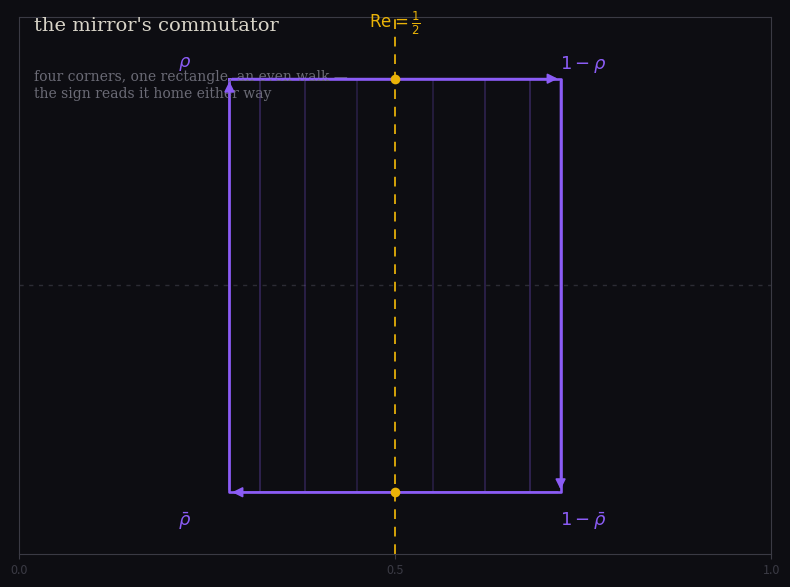

Write Python code to recreate this figure. (Note: this script raises an exception after producing the figure.)
#!/usr/bin/env python3
"""the mirror's commutator — the rectangle the reading cannot count.

The functional equation's reflection s -> 1-s and conjugation s -> s̄ commute
(Klein-four); their orbit on a non-trivial zero is the four corners
{ρ, ρ̄, 1-ρ, 1-ρ̄}, a rectangle symmetric about Re=½ and the real axis.  The
walk around it is even — the sign reads it home, cannot tell it from no walk.
Under RH the corners fuse (ρ̄ = 1-ρ), the rectangle collapses onto the seam,
four steps to two — and the reading still reports home.  The zeros on the line
are the rim of the rectangle it never saw.  (Schematic — Im is not to scale.)
"""
import matplotlib
matplotlib.use("Agg")
import matplotlib.pyplot as plt

BG = "#0d0d12"
FG = "#d8d4c8"
VIOLET = "#8b5cf6"
GOLD = "#eab308"
GREY = "#3a3a44"

im0 = 5.0
re_steps = [0.45, 0.38, 0.32]
re_outer = 0.28

fig, ax = plt.subplots(figsize=(8, 6))
fig.patch.set_facecolor(BG)
ax.set_facecolor(BG)

ax.axvline(0.5, color=GOLD, lw=1.4, ls=(0, (5, 4)), alpha=0.9)
ax.axhline(0.0, color=GREY, lw=1.0, ls=(0, (3, 4)), alpha=0.7)

# shrinking rectangles on the way to the seam
for re in re_steps:
    w = 0.5 - re
    x = [re, 1 - re, 1 - re, re, re]
    y = [im0, im0, -im0, -im0, im0]
    alpha = 0.20 + 0.18 * (0.5 - re) * 4
    ax.plot(x, y, color=VIOLET, lw=1.1, alpha=alpha, zorder=2)

# outer rectangle with the walk arrow
re = re_outer
x = [re, 1 - re, 1 - re, re, re]
y = [im0, im0, -im0, -im0, im0]
ax.plot(x, y, color=VIOLET, lw=1.9, zorder=3)
for i in range(4):
    ax.annotate("", xy=(x[i + 1], y[i + 1]), xytext=(x[i], y[i]),
                arrowprops=dict(arrowstyle="-|>", color=VIOLET, lw=1.3,
                                mutation_scale=15), zorder=4)
offsets = [(re - 0.06, im0 + 0.35), (1 - re + 0.03, im0 + 0.35),
           (1 - re + 0.03, -im0 - 0.7), (re - 0.06, -im0 - 0.7)]
labels = [r"$\rho$", r"$1-\rho$", r"$1-\bar\rho$", r"$\bar\rho$"]
for (ox, oy), lab in zip(offsets, labels):
    ax.text(ox, oy, lab, color=VIOLET, fontsize=13, ha="center", va="center",
            fontfamily="serif")

# the collapsed seam: corners fuse to the two zeros on the line
ax.plot([0.5], [im0], marker="o", ms=7, mfc=GOLD, mec="none", zorder=5)
ax.plot([0.5], [-im0], marker="o", ms=7, mfc=GOLD, mec="none", zorder=5)
for (cx, cy) in [(re, im0), (1 - re, im0), (1 - re, -im0), (re, -im0)]:
    ax.plot([cx, 0.5], [cy, im0 if cy > 0 else -im0], color=GOLD, lw=0.7,
            ls=(0, (2, 3)), alpha=0.55, zorder=2)

ax.text(0.5, 6.0, r"$\mathrm{Re}=\frac{1}{2}$", color=GOLD, fontsize=12,
        ha="center", va="bottom", fontfamily="serif")

ax.text(0.02, 1.0, "the mirror's commutator", color=FG, fontsize=14,
        ha="left", va="top", transform=ax.transAxes, fontfamily="serif")
ax.text(0.02, 0.90, "four corners, one rectangle, an even walk —\n"
        "the sign reads it home either way", color="#6b6b76", fontsize=10,
        ha="left", va="top", transform=ax.transAxes, fontfamily="serif")

ax.set_xlim(0.0, 1.0)
ax.set_ylim(-6.5, 6.5)
ax.set_xticks([0.0, 0.5, 1.0])
ax.set_yticks([])
ax.tick_params(colors=GREY, labelsize=9)
for spine in ax.spines.values():
    spine.set_color(GREY)

plt.tight_layout()
plt.savefig("/home/sprite/slop-salon-vita/assets/mirror-commutator.png",
            dpi=200, bbox_inches="tight", facecolor=BG)
print("saved")
